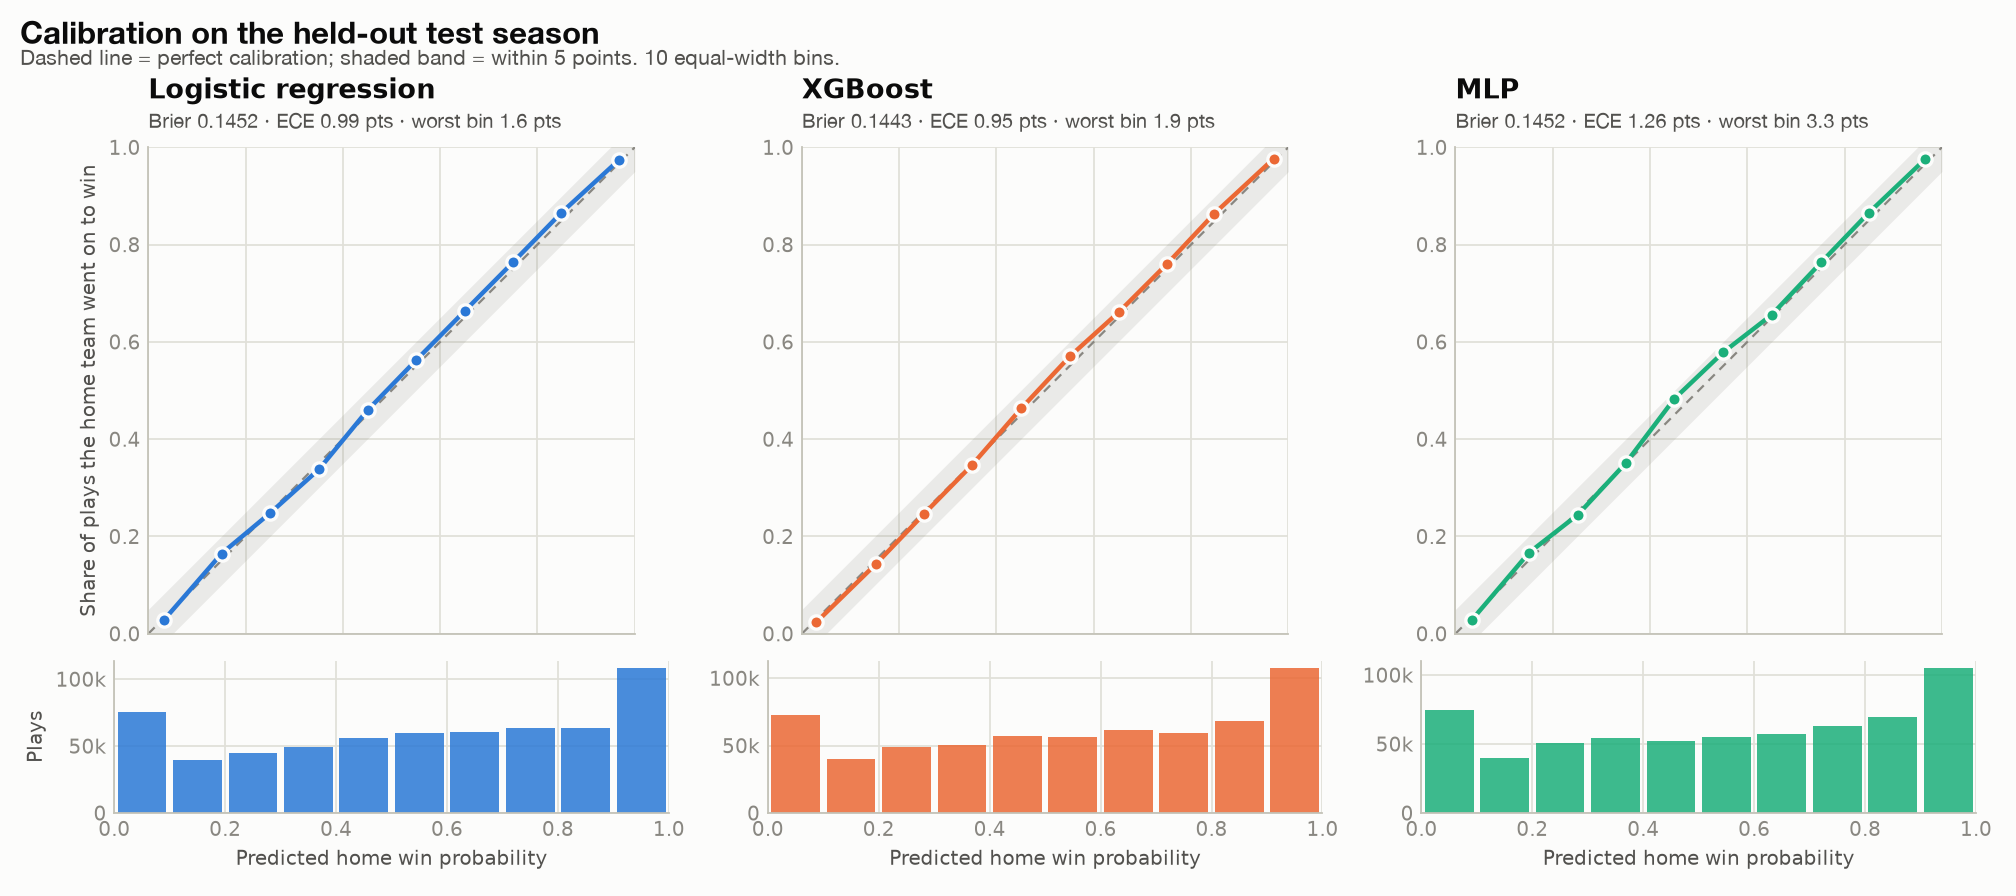

The table this chart was drawn from, first rows:
bin, n, mean_pred, frac_pos, lo, hi, gap, model
0, 75689, 0.0321, 0.02823, 0.0, 0.1, 0.003864, logreg
1, 39660, 0.1506, 0.1647, 0.1, 0.2, 0.01412, logreg
2, 44825, 0.2507, 0.2483, 0.2, 0.3, 0.002471, logreg
3, 49485, 0.3506, 0.3378, 0.3, 0.4, 0.01283, logreg
4, 56281, 0.4508, 0.4596, 0.4, 0.5, 0.008776, logreg
5, 59748, 0.5507, 0.5625, 0.5, 0.6, 0.0118, logreg
6, 60334, 0.6502, 0.6631, 0.6, 0.7, 0.01294, logreg
7, 63483, 0.7503, 0.7643, 0.7, 0.8, 0.01394, logreg
8, 63678, 0.8489, 0.8652, 0.8, 0.9, 0.01633, logreg
9, 108187, 0.968, 0.9743, 0.9, 1.0, 0.006278, logreg
0, 72555, 0.02964, 0.0236, 0.0, 0.1, 0.006045, xgboost
1, 40122, 0.1523, 0.1434, 0.1, 0.2, 0.008955, xgboost
2, 48728, 0.2506, 0.2458, 0.2, 0.3, 0.00482, xgboost
3, 50127, 0.3496, 0.3466, 0.3, 0.4, 0.002921, xgboost
4, 56904, 0.4507, 0.463, 0.4, 0.5, 0.01228, xgboost
5, 56251, 0.5513, 0.5705, 0.5, 0.6, 0.01925, xgboost
6, 61400, 0.651, 0.6607, 0.6, 0.7, 0.009631, xgboost
7, 59381, 0.7513, 0.7607, 0.7, 0.8, 0.00949, xgboost
8, 68466, 0.8477, 0.8634, 0.8, 0.9, 0.01578, xgboost
9, 107436, 0.9697, 0.9764, 0.9, 1.0, 0.006718, xgboost
0, 74720, 0.03338, 0.02789, 0.0, 0.1, 0.005494, mlp
1, 39941, 0.1511, 0.1664, 0.1, 0.2, 0.01536, mlp
2, 51041, 0.2516, 0.2447, 0.2, 0.3, 0.006937, mlp
3, 54233, 0.3499, 0.3505, 0.3, 0.4, 0.000603, mlp
4, 52421, 0.45, 0.483, 0.4, 0.5, 0.03297, mlp
5, 54878, 0.5506, 0.5786, 0.5, 0.6, 0.02801, mlp
6, 57122, 0.6497, 0.6552, 0.6, 0.7, 0.005528, mlp
7, 62852, 0.7522, 0.7638, 0.7, 0.8, 0.0116, mlp
8, 69213, 0.8492, 0.8649, 0.8, 0.9, 0.01569, mlp
9, 104949, 0.966, 0.9759, 0.9, 1.0, 0.009874, mlp
